Run: headless pygame with SDL's dummy video driver; simulated clock (each Clock.tick advances the game by its frame time, no real sleeping); random seed 0; keys injected as events and as key.get_pressed() state; no mouse input.
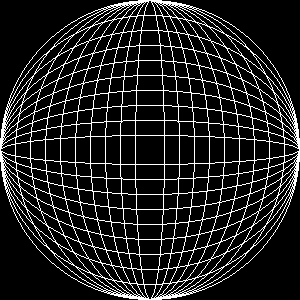
Frame 1 of 4 · flips 1–60 · no input
Frame 2 of 4 · flips 61–180 · tapped SPACE, RETURN · held RIGHT (→), D · screen unchanged from frame 1, image omitted
Frame 3 of 4 · flips 181–300 · held DOWN (↓), S · screen unchanged from frame 2, image omitted
Frame 4 of 4 · flips 301–420 · held LEFT (←), A, UP (↑), W · screen unchanged from frame 3, image omitted

The pygame program that drew these frames:

import pygame
from pygame import Rect

pygame.init()

screen = pygame.display.set_mode((300, 300))

num = 10

running = True

while running:
    for event in pygame.event.get():
        if event.type == pygame.QUIT:
            running = False
    step = 300 // num
    screen.fill((0, 0, 0))

    for i in range(num):
        rect = Rect(i * step // 2, 0, 300 - i * step, 300)
        pygame.draw.ellipse(screen, color=pygame.color.Color('White'), rect=rect, width=1)
    for i in range(num):
        rect = Rect(0, i * step // 2, 300, 300 - i * step)
        pygame.draw.ellipse(screen, color=pygame.color.Color('White'), rect=rect, width=1)
    pygame.display.flip()
